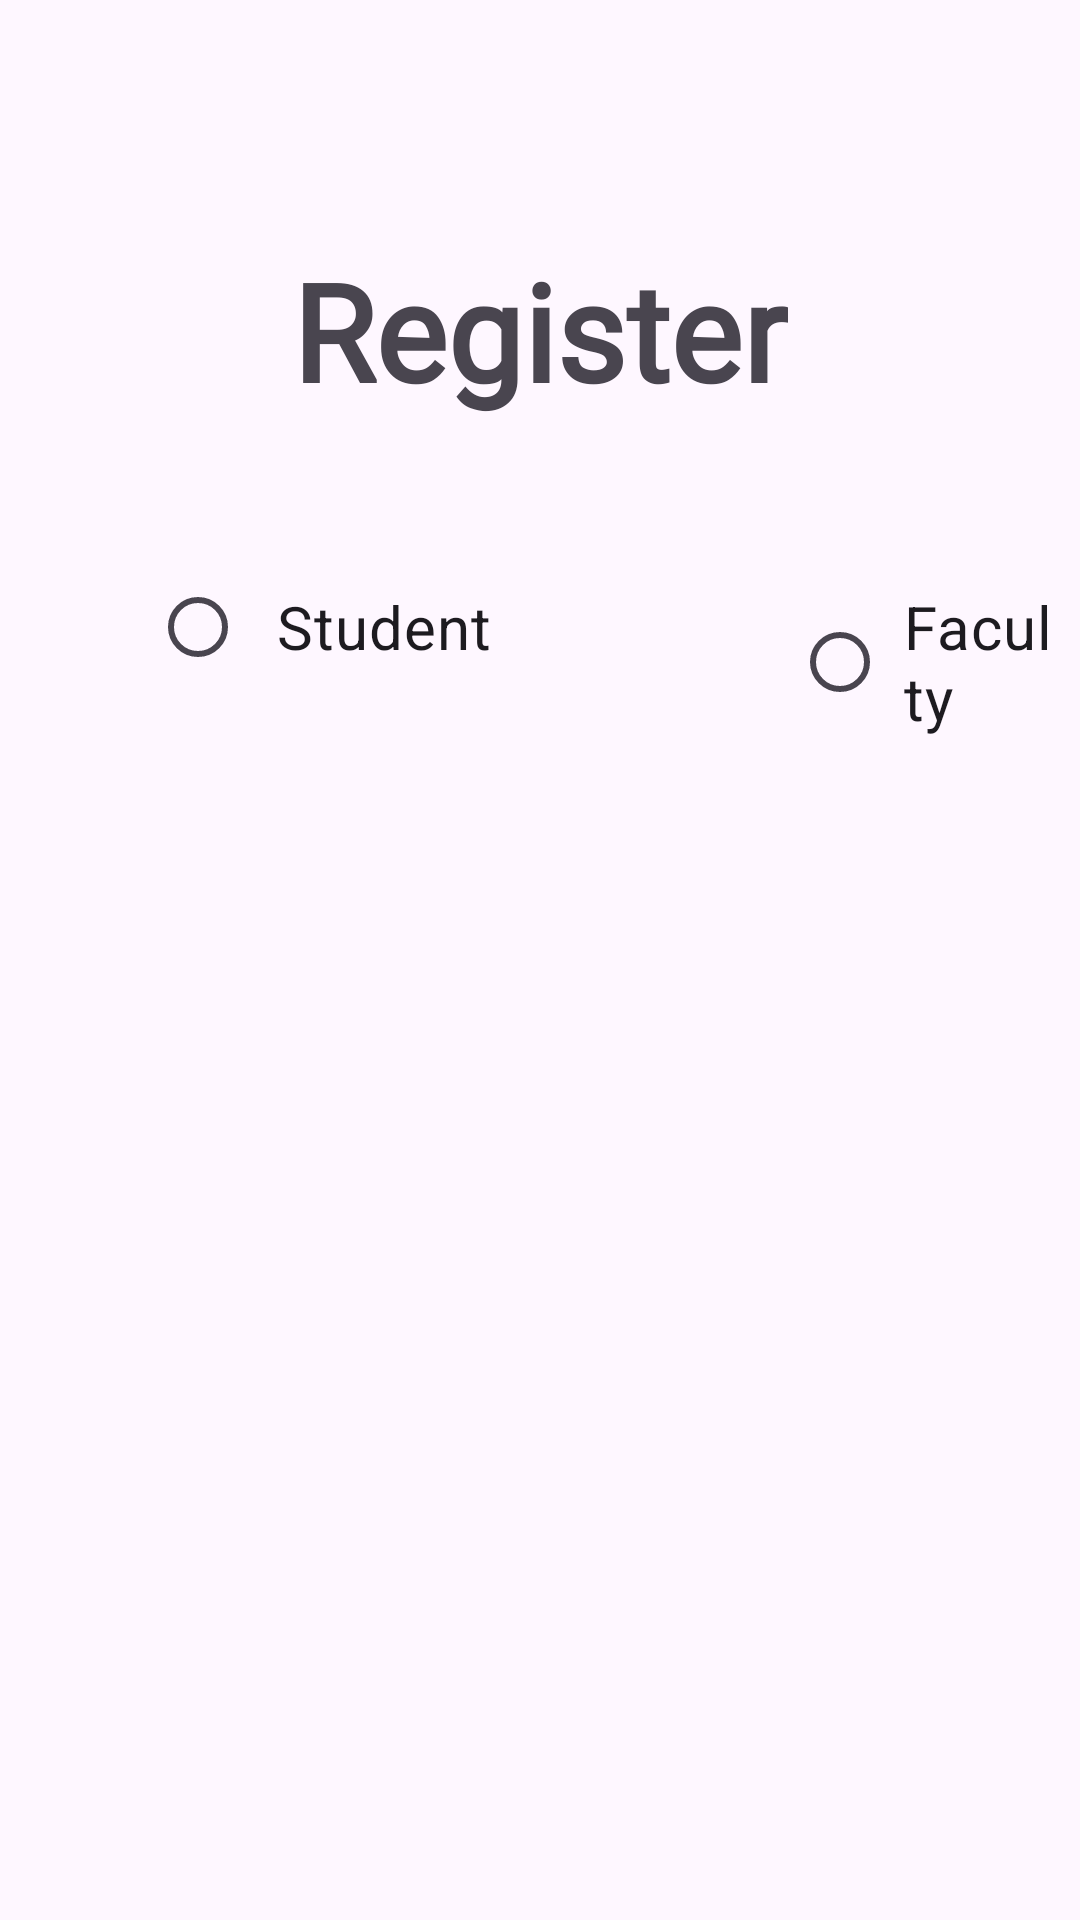

Here is an Android app screen rendered from its layout file. Give the layout XML and the strings, colors and styles it references.
<!-- AndroidManifest.xml: application theme Theme.Trio -->
<!-- res/layout/activity_register_useredit.xml -->
<?xml version="1.0" encoding="utf-8"?>
<RelativeLayout
    xmlns:android="http://schemas.android.com/apk/res/android"
    xmlns:app="http://schemas.android.com/apk/res-auto"
    xmlns:tools="http://schemas.android.com/tools"
    android:layout_width="match_parent"
    android:layout_height="match_parent"
    tools:context=".register_useredit"
    >
    <include layout="@layout/userdetails"
        android:visibility="invisible"/>
    <TextView
        android:layout_width="wrap_content"
        android:layout_height="wrap_content"
        android:text="Register"
        android:id="@+id/registeruser_title"
        android:gravity="center_horizontal"
        android:layout_centerHorizontal="true"
        android:layout_marginTop="80dp"
        android:textSize="45dp"
        android:textStyle="bold"
        android:fontFamily="@font/title"
        />
    <RadioGroup
        android:layout_width="wrap_content"
        android:layout_height="wrap_content"
        android:layout_below="@+id/registeruser_title"
        android:layout_marginTop="45dp"
        android:id="@+id/radioGroup_registeruser"
        android:layout_marginLeft="50dp"
        android:orientation="horizontal"
        >
        <RadioButton
            android:layout_width="wrap_content"
            android:layout_height="wrap_content"
            android:text="Student"
            android:id="@+id/student_registeruser"
            android:textSize="20dp"
            android:padding="10dp"
            />
        <RadioButton
            android:id="@+id/faculty_registeruser"
            android:layout_width="wrap_content"
            android:layout_height="wrap_content"
            android:text="Faculty"
            android:textSize="20dp"
            android:layout_marginLeft="90dp"
            android:padding="5dp"/>
    </RadioGroup>
    <ViewStub
        android:layout_width="match_parent"
        android:layout_height="match_parent"
        android:layout_marginTop="50dp"
        android:layout_below="@+id/registeruser_title"
        android:id="@+id/studentviewStub"
        android:layout="@layout/userdetails"
       />

</RelativeLayout>
<!-- res/layout/userdetails.xml (included above) -->
<?xml version="1.0" encoding="utf-8"?>
<RelativeLayout
    xmlns:android="http://schemas.android.com/apk/res/android"
    android:layout_width="match_parent"
    android:layout_height="wrap_content">
        <EditText
            android:layout_width="280dp"
            android:layout_height="wrap_content"
            android:layout_centerHorizontal="true"
            android:hint="First Name"
            android:textColorHint="#373535"
            android:id="@+id/Fname_registeruser_student"
            android:inputType="text"
            android:textColor="@color/black"
            />
        <EditText
            android:layout_width="280dp"
            android:layout_height="wrap_content"
            android:layout_centerHorizontal="true"
            android:hint="Last Name"
            android:layout_below="@+id/Fname_registeruser_student"
            android:textColorHint="#373535"
            android:id="@+id/Lname_registeruser_student"
            android:layout_marginTop="15dp"
            android:inputType="text"
            android:textColor="@color/black"
            />
        <Spinner
            android:layout_width="280dp"
            android:layout_height="wrap_content"
            android:layout_centerHorizontal="true"
            android:backgroundTint="#53A59E"
            android:outlineAmbientShadowColor="@color/black"
            android:layout_marginTop="20dp"
            android:id="@+id/Department_registeruser_student"
            android:layout_below="@+id/Lname_registeruser_student"
            />
        <EditText
            android:layout_width="280dp"
            android:layout_height="wrap_content"
            android:layout_centerHorizontal="true"
            android:hint="Password"
            android:layout_below="@+id/Department_registeruser_student"
            android:textColorHint="#373535"
            android:id="@+id/password_registeruser_student"
            android:layout_marginTop="15dp"
            android:inputType="textPassword"
            android:textColor="@color/black"
            />
        <EditText
            android:layout_width="280dp"
            android:layout_height="wrap_content"
            android:hint="Confirm Password"
            android:layout_centerHorizontal="true"
            android:layout_below="@+id/password_registeruser_student"
            android:textColorHint="#373535"
            android:id="@+id/conpassword_registeruser_student"
            android:layout_marginTop="15dp"
            android:inputType="textPassword"
            android:textColor="@color/black"
            />
        <EditText
            android:layout_width="280dp"
            android:layout_height="wrap_content"
            android:hint="Phone no"
            android:layout_centerHorizontal="true"
            android:layout_below="@+id/conpassword_registeruser_student"
            android:textColorHint="#373535"
            android:id="@+id/phoneno_registeruser_student"
            android:layout_marginTop="15dp"
            android:inputType="number"
            android:textColor="@color/black"
            />
        <Spinner
            android:layout_width="280dp"
            android:layout_height="wrap_content"
            android:clickable="true"
            android:layout_marginTop="20dp"
            android:layout_centerHorizontal="true"
            android:id="@+id/position_registeruser_student"
            android:layout_below="@+id/phoneno_registeruser_student"
            />
        <TextView
            android:layout_width="wrap_content"
            android:layout_height="wrap_content"
            android:text="Are You a Blood donor"
            android:layout_marginLeft="80dp"
            android:id="@+id/bloodtext_registeruser_student"
            android:layout_marginTop="25dp"
            android:textSize="21dp"
            android:layout_below="@+id/position_registeruser_student"
            android:fontFamily="@font/title"
            />

        <CheckBox
            android:id="@+id/stud_checked"
            android:layout_width="wrap_content"
            android:layout_height="wrap_content"
            android:layout_below="@+id/position_registeruser_student"
            android:layout_marginLeft="350dp"
            android:layout_marginTop="15dp"
            />
</RelativeLayout>
<!-- resources referenced by this layout -->
<resources>
  <style name="Theme.Trio" parent="Base.Theme.Trio" />
  <style name="Base.Theme.Trio" parent="Theme.Material3.DayNight.NoActionBar">
      </style>
  <!-- not gathered from this repository: default colours our renderer supplied (Android Studio template values) -->
  <color name="black">#FF000000</color>
</resources>
